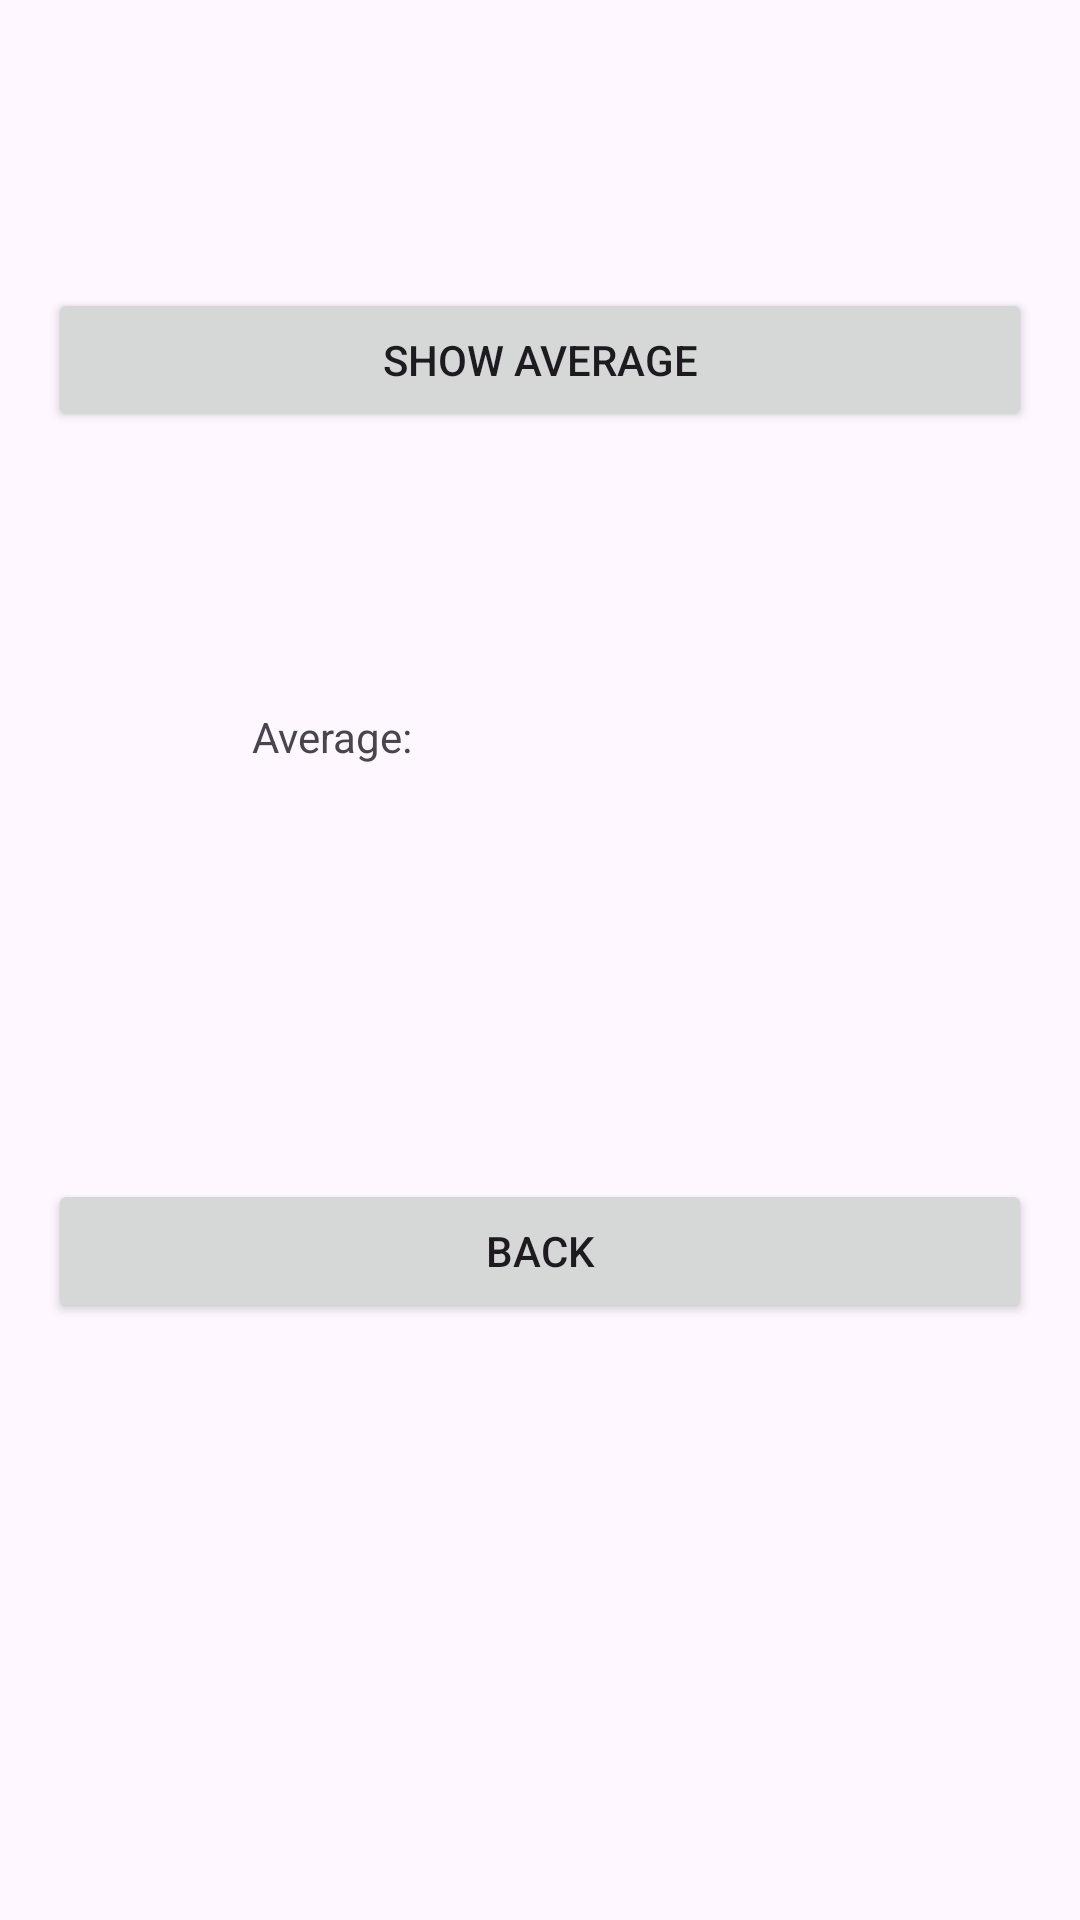

Reconstruct the res/layout file that produces this screen, plus the resources it refers to.
<!-- AndroidManifest.xml: application theme Theme.PlaylistManagerapp4 -->
<!-- res/layout/activity_main2.xml -->
<?xml version="1.0" encoding="utf-8"?>
<androidx.constraintlayout.widget.ConstraintLayout
    xmlns:android="http://schemas.android.com/apk/res/android"
    xmlns:app="http://schemas.android.com/apk/res-auto"
    android:layout_width="match_parent"
    android:layout_height="match_parent"
    android:padding="16dp">

    <TextView
        android:id="@+id/txtList"
        android:layout_width="0dp"
        android:layout_height="0dp"
        android:textSize="16sp"
        android:background="#EFEFEF"
        app:layout_constraintTop_toTopOf="parent"
        app:layout_constraintBottom_toTopOf="@id/btnAverage"
        app:layout_constraintStart_toStartOf="parent"
        app:layout_constraintEnd_toEndOf="parent"/>

    <Button
        android:id="@+id/btnAverage"
        android:layout_width="0dp"
        android:layout_height="wrap_content"
        android:layout_marginTop="80dp"
        android:text="Show Average"
        app:layout_constraintEnd_toEndOf="parent"
        app:layout_constraintHorizontal_bias="0.0"
        app:layout_constraintStart_toStartOf="parent"
        app:layout_constraintTop_toBottomOf="@id/txtList" />

    <TextView
        android:id="@+id/txtAverage"
        android:layout_width="200dp"
        android:layout_height="49dp"
        android:layout_marginStart="68dp"
        android:layout_marginTop="92dp"
        android:text="Average:"
        app:layout_constraintStart_toStartOf="parent"
        app:layout_constraintTop_toBottomOf="@id/btnAverage" />

    <Button
        android:id="@+id/btnBack"
        android:layout_width="0dp"
        android:layout_height="wrap_content"
        android:layout_marginTop="108dp"
        android:text="Back"
        app:layout_constraintEnd_toEndOf="parent"
        app:layout_constraintHorizontal_bias="0.0"
        app:layout_constraintStart_toStartOf="parent"
        app:layout_constraintTop_toBottomOf="@id/txtAverage" />

</androidx.constraintlayout.widget.ConstraintLayout>
<!-- resources referenced by this layout -->
<resources>
  <style name="Theme.PlaylistManagerapp4" parent="Base.Theme.PlaylistManagerapp4" />
  <style name="Base.Theme.PlaylistManagerapp4" parent="Theme.Material3.DayNight.NoActionBar">
          
          
      </style>
</resources>
